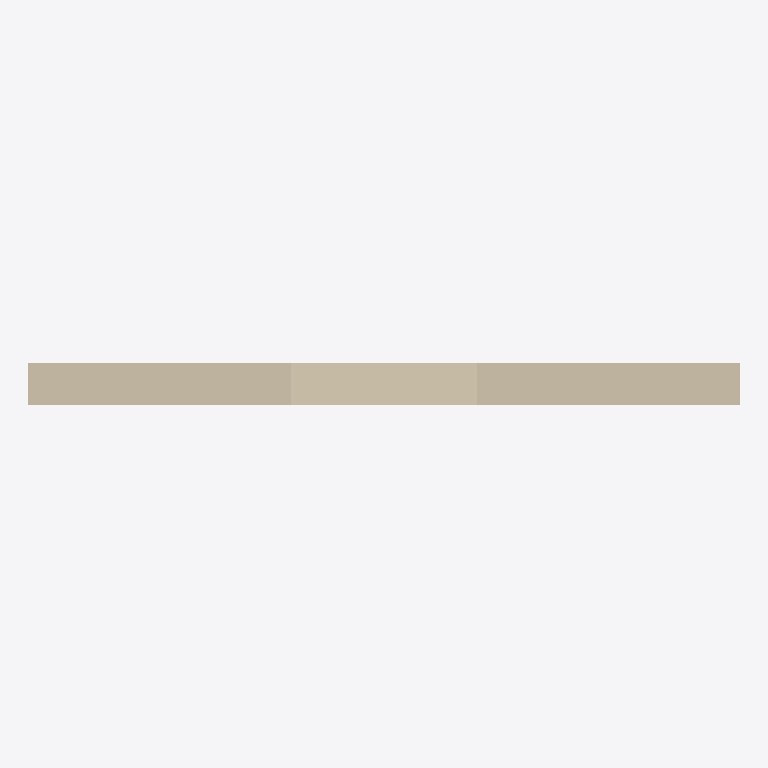
Plan cut of the same IFC building model at storey 'EG' (level 0.00 m, cut at 1.40 m), seen from above with north up, elements coloured by IFC class (only those large enough to see are counted): 1 wall (beige). Cut surfaces are drawn darker.
Extent 4.8 m × 0.3 m × 2.8 m (x, y, z). Storeys (1): EG at 0.00 m. Elements (2): 1 IfcVoidingFeature, 1 IfcWall.

HEADER;
FILE_DESCRIPTION(('ViewDefinition [NotAssigned]'),'2;1');
FILE_NAME('wandelement.ifc','2026-01-01T00:00:00',('Entwurfsgenerator (Beispiel)'),('Arbeit Holzrahmenbau'),'IfcOpenShell 0.8.5-1c5b825','IfcOpenShell 0.8.5-1c5b825','keine');
FILE_SCHEMA(('IFC4X3'));
ENDSEC;
DATA;
#1=IFCPROJECT('3n9mhceD9U_ez8SJ26bpTm',$,'Beispielhaus Holzrahmenbau',$,$,$,$,(#13),#8);
#22=IFCSITE('3Qo_1DBgTVxu3scGfNMrKt',$,'Grundstück',$,$,#21,$,$,$,$,$,$,$,$);
#26=IFCBUILDING('0EHqLi7_rONBps0GPOTn6V',$,'Einfamilienhaus (fiktiv)',$,$,#25,$,$,$,$,$,$);
#30=IFCBUILDINGSTOREY('3dK99wurvPD9gNUOvHTb4M',$,'EG',$,$,#29,$,$,$,0.0);
#66=IFCWALL('0gsiGQj_bG3wx8M0qwRA0U',$,'Außenwand Nord, Element 1',$,$,#65,#71,'AW-01',.ELEMENTEDWALL.);
ENDSEC;
